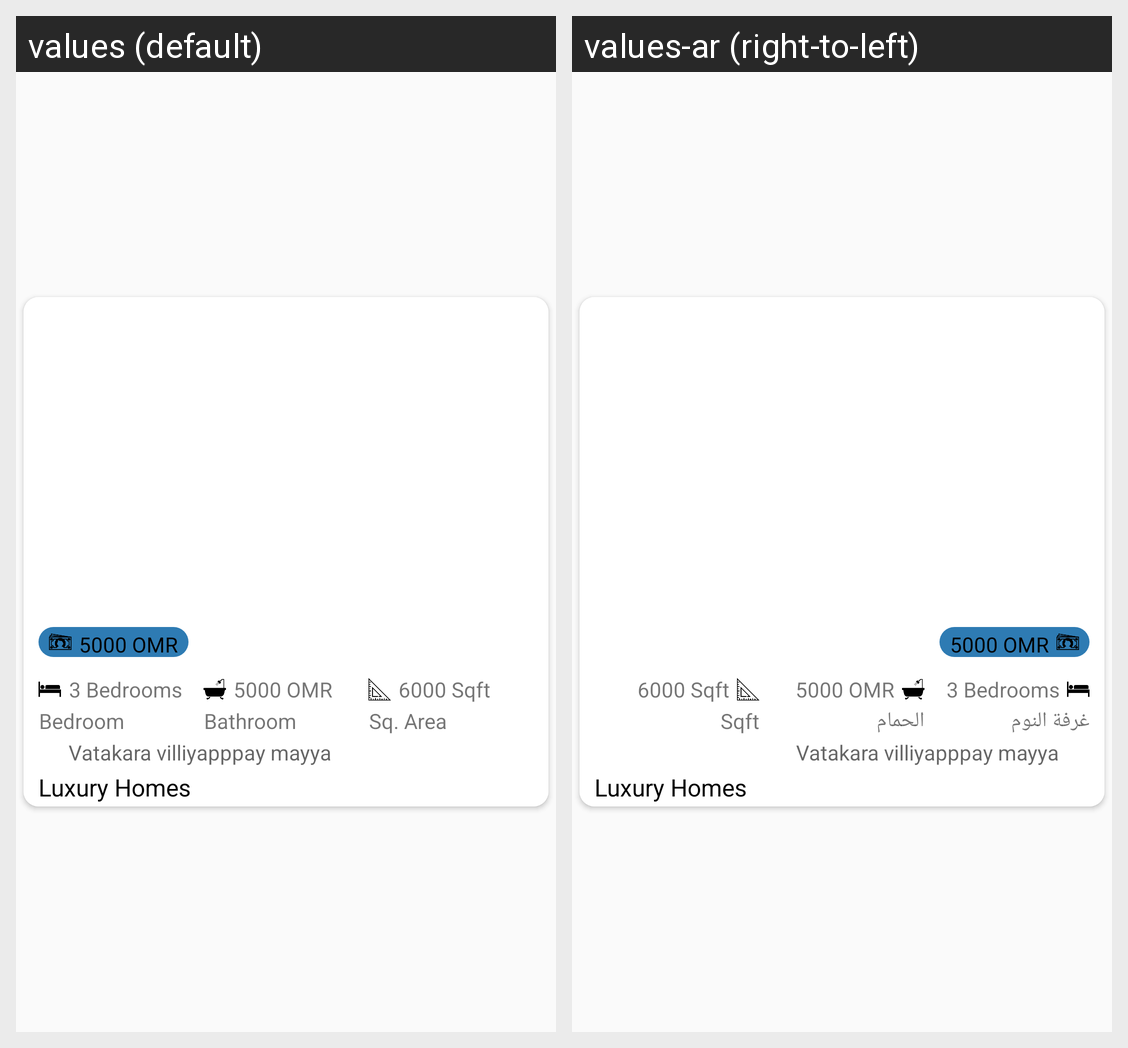

For this localized Android screen grid, give each drawn string resource with its value in every locale shown.
Android screen res/layout/custom_cell_proitems.xml rendered under 2 locales, left to right: values (default), values-ar (right-to-left). Device: Nexus 5 (rendered at 1080×1920; each locale shown at half size, 540×960, under a caption strip naming it); theme AppTheme.NoActionBar.
Strings drawn on this screen, with the default value and each locale's value (text and hints the layout hard-codes, and strings that could not be matched under every locale, appear in the picture but are not listed):

bedroom
  values: Bedroom
  values-ar: غرفة النوم

bathroom
  values: Bathroom
  values-ar: الحمام

Sqft
  values: Sq. Area
  values-ar: Sqft
